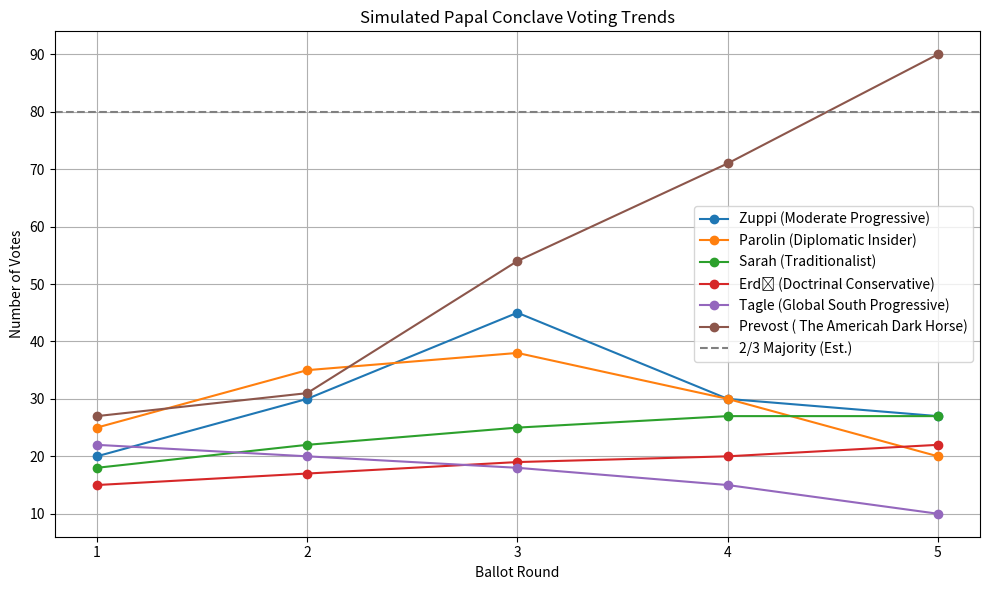

Write the Python code that produced this figure.
import matplotlib.pyplot as plt

# Simulated vote counts over 5 ballots for top contenders
ballots = [1, 2, 3, 4, 5]

# Hypothetical vote trajectories
zuppi_votes = [20, 30, 45, 30, 27]     # Gains momentum as initial compromise choice
parolin_votes = [25, 35, 38, 30, 20]   # Peaks early but loses support
sarah_votes = [18, 22, 25, 27, 27]     # Solid conservative base but plateaus
erdo_votes = [15, 17, 19, 20, 22]      # Gradual rise but still minor
tagle_votes = [22, 20, 18, 15, 10]     # Early support fades as blocs shift
prevost_votes = [27,31,54,71,90]       # Resolute winner from America

plt.figure(figsize=(10, 6))
plt.plot(ballots, zuppi_votes, marker='o', label="Zuppi (Moderate Progressive)")
plt.plot(ballots, parolin_votes, marker='o', label="Parolin (Diplomatic Insider)")
plt.plot(ballots, sarah_votes, marker='o', label="Sarah (Traditionalist)")
plt.plot(ballots, erdo_votes, marker='o', label="Erdő (Doctrinal Conservative)")
plt.plot(ballots, tagle_votes, marker='o', label="Tagle (Global South Progressive)")
plt.plot(ballots, prevost_votes, marker = 'o', label = "Prevost ( The Americah Dark Horse)")

plt.title("Simulated Papal Conclave Voting Trends")
plt.xlabel("Ballot Round")
plt.ylabel("Number of Votes")
plt.xticks(ballots)
plt.axhline(y=80, color='gray', linestyle='--', label="2/3 Majority (Est.)")
plt.legend()
plt.grid(True)
plt.tight_layout()
plt.show()